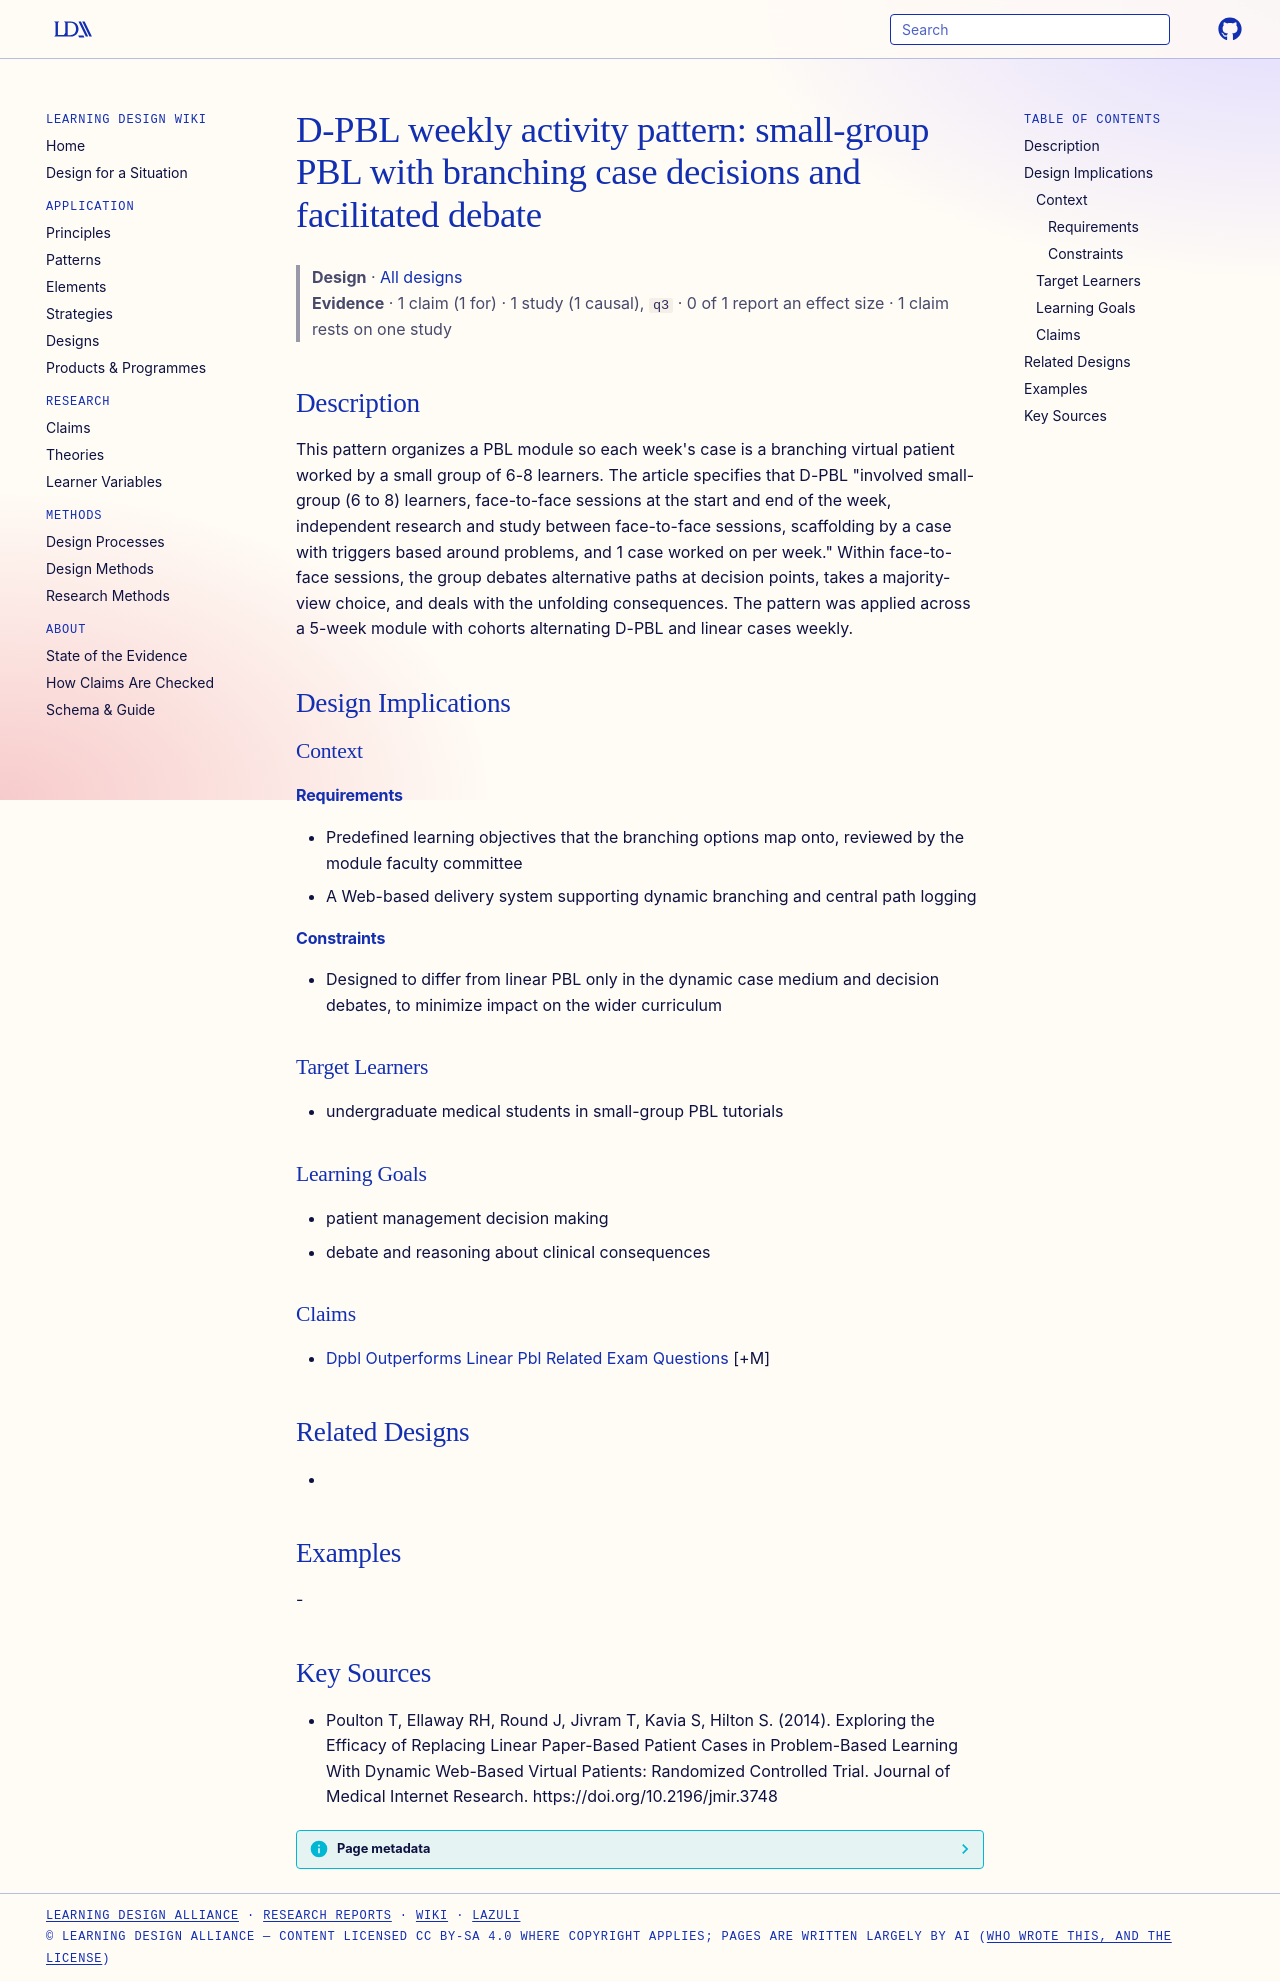

repository: Learning-Design-Alliance/learning-wiki · page: designs/dpbl-activity-pattern/index.html · generator: mkdocs

---
type: design
id: dpbl-activity-pattern
title: "D-PBL weekly activity pattern: small-group PBL with branching case decisions and facilitated debate"
description: "This pattern organizes a PBL module so each week's case is a branching virtual patient worked by a small group of 6-8 learners."
status: review
generated:
  by: "process:settle-candidates"
  at: 2026-11-10
sources:
  - id: poulton-t-2014
    resource: "https://doi.org/10.2196/jmir.3748"
    title: "Poulton T, Ellaway RH, Round J, Jivram T, Kavia S, Hilton S. (2014). Exploring the Efficacy of Replacing Linear Paper-Based Patient Cases in Problem-Based Learning With Dynamic Web-Based Virtual Patients: Randomized Controlled Trial. Journal of Medical Internet Research. https://doi.org/10.2196/jmir.3748"
    author: Poulton T, Ellaway RH, Round J, Jivram T, Kavia S, Hilton S
---

# D-PBL weekly activity pattern: small-group PBL with branching case decisions and facilitated debate

> **Design** · [All designs](index.md)
> **Evidence** · 1 claim (1 for) · 1 study (1 causal), `q3` · 0 of 1 report an effect size · 1 claim rests on one study

## Description
This pattern organizes a PBL module so each week's case is a branching virtual patient worked by a small group of 6-8 learners. The article specifies that D-PBL "involved small-group (6 to 8) learners, face-to-face sessions at the start and end of the week, independent research and study between face-to-face sessions, scaffolding by a case with triggers based around problems, and 1 case worked on per week." Within face-to-face sessions, the group debates alternative paths at decision points, takes a majority-view choice, and deals with the unfolding consequences. The pattern was applied across a 5-week module with cohorts alternating D-PBL and linear cases weekly.

## Design Implications

### Context
#### Requirements
- Predefined learning objectives that the branching options map onto, reviewed by the module faculty committee
- A Web-based delivery system supporting dynamic branching and central path logging
#### Constraints
- Designed to differ from linear PBL only in the dynamic case medium and decision debates, to minimize impact on the wider curriculum

### Target Learners
- undergraduate medical students in small-group PBL tutorials

### Learning Goals
- patient management decision making
- debate and reasoning about clinical consequences

### Claims
- [Dpbl Outperforms Linear Pbl Related Exam Questions](../claims/dpbl-outperforms-linear-pbl-related-exam-questions.md) [+M]

## Related Designs
- 

## Examples
-

## Key Sources
- Poulton T, Ellaway RH, Round J, Jivram T, Kavia S, Hilton S. (2014). Exploring the Efficacy of Replacing Linear Paper-Based Patient Cases in Problem-Based Learning With Dynamic Web-Based Virtual Patients: Randomized Controlled Trial. Journal of Medical Internet Research. https://doi.org/10.2196/jmir.3748
